The GitHub repository olcayertasmis/_DeepLearning_CNN-ForrestFire contains a labelled image folder "dataset" with 2 categories: fire, no fire. Examples follow, each with its label.

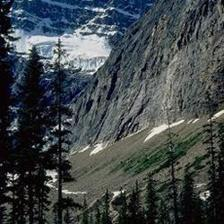
Label: no fire

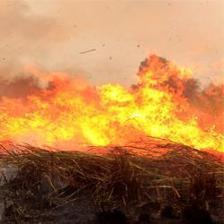
Label: fire

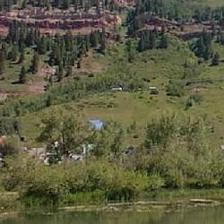
Label: no fire

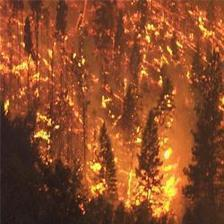
Label: fire

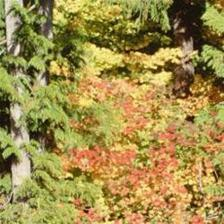
Label: no fire

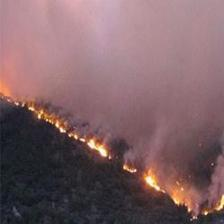
Label: fire
